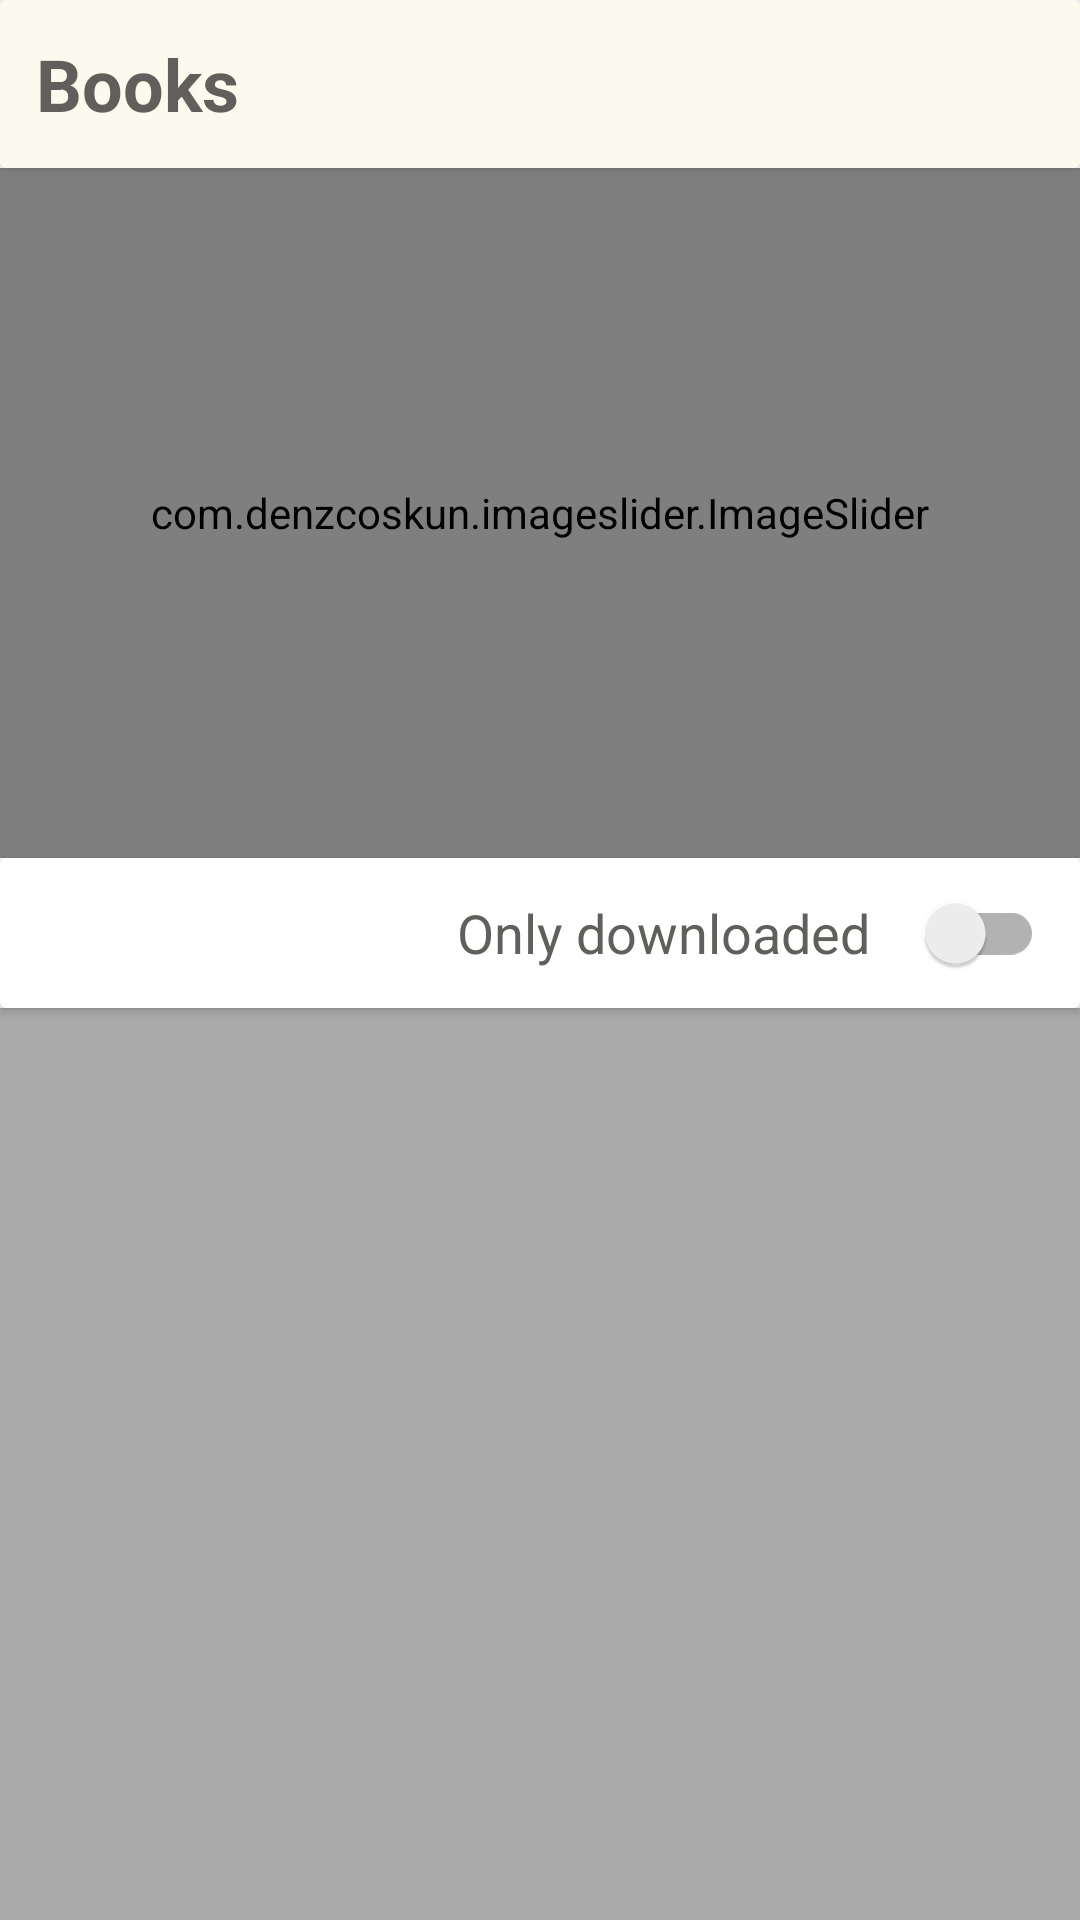

This screen was rendered from an Android layout file. Write that file and the resources it references.
<!-- AndroidManifest.xml: application theme Theme.BookApp -->
<!-- res/layout/screen_home.xml -->
<?xml version="1.0" encoding="utf-8"?>
<androidx.constraintlayout.widget.ConstraintLayout xmlns:android="http://schemas.android.com/apk/res/android"
    xmlns:app="http://schemas.android.com/apk/res-auto"
    xmlns:tools="http://schemas.android.com/tools"
    android:layout_width="match_parent"
    android:layout_height="match_parent">

    <androidx.cardview.widget.CardView
        android:id="@+id/actionbar"
        android:layout_width="match_parent"
        android:layout_height="56dp"
        app:cardBackgroundColor="@color/bg_main"
        app:layout_constraintTop_toTopOf="parent">

        <FrameLayout
            android:layout_width="match_parent"
            android:layout_height="match_parent">

            <TextView
                android:layout_width="wrap_content"
                android:layout_height="wrap_content"
                android:layout_gravity="center_vertical"
                android:layout_marginStart="12dp"
                android:text="Books"
                android:textColor="@color/text"
                android:textSize="24sp"
                android:textStyle="bold" />

            <ImageView
                android:layout_width="34dp"
                android:layout_height="34dp"
                app:tint="@color/text"
                android:padding="4dp"
                android:background="?selectableItemBackgroundBorderless"
                android:id="@+id/btnSearch"
                android:layout_gravity="end|center_vertical"
                android:layout_marginEnd="12dp"
                android:src="@drawable/baseline_search_24"/>

        </FrameLayout>

    </androidx.cardview.widget.CardView>

    <com.denzcoskun.imageslider.ImageSlider
        android:id="@+id/lastReadList"
        android:layout_width="match_parent"
        android:layout_height="230dp"
        app:iss_auto_cycle="true"
        app:layout_constraintStart_toStartOf="parent"
        app:layout_constraintEnd_toEndOf="parent"
        app:iss_delay="1000"
        app:iss_period="2000"
        app:iss_text_align="CENTER"
        android:isScrollContainer="true"
        app:layout_constraintTop_toBottomOf="@id/actionbar" />

    <androidx.cardview.widget.CardView
        android:layout_width="match_parent"
        android:layout_height="50dp"
        android:id="@+id/cardControl"
        app:layout_constraintTop_toBottomOf="@id/lastReadList">
        <androidx.appcompat.widget.LinearLayoutCompat
            android:layout_width="match_parent"
            android:gravity="end"
            android:layout_height="match_parent">

            <TextView
                android:layout_width="wrap_content"
                android:layout_height="wrap_content"
                android:textSize="18sp"
                android:layout_marginEnd="10dp"
                android:layout_gravity="center_vertical|end"
                android:text="Only downloaded"
                android:textColor="@color/text"/>

            <androidx.appcompat.widget.SwitchCompat
                android:layout_width="wrap_content"
                android:id="@+id/switchBtn"
                android:layout_gravity="center_vertical|end"
                android:layout_marginEnd="12dp"
                android:theme="@style/Color1SwitchStyle"
                android:layout_height="wrap_content"/>
        </androidx.appcompat.widget.LinearLayoutCompat>
    </androidx.cardview.widget.CardView>




    <androidx.recyclerview.widget.RecyclerView
        android:id="@+id/rvList"
        android:layout_width="match_parent"
        android:layout_height="0dp"
        android:background="@color/gray"
        app:layout_behavior="@string/appbar_scrolling_view_behavior"
        app:layout_constraintBottom_toBottomOf="parent"
        app:layout_constraintTop_toBottomOf="@id/cardControl"
        tools:listitem="@layout/item_book" />



</androidx.constraintlayout.widget.ConstraintLayout>
<!-- res/layout/item_book.xml (included above) -->
<?xml version="1.0" encoding="utf-8"?>
<androidx.constraintlayout.widget.ConstraintLayout xmlns:android="http://schemas.android.com/apk/res/android"
    xmlns:app="http://schemas.android.com/apk/res-auto"
    android:layout_width="match_parent"
    android:background="@color/bg_main"
    android:layout_marginVertical="0.5dp"
    android:layout_height="120dp">

    <androidx.cardview.widget.CardView
        android:layout_width="70dp"
        android:layout_height="match_parent"
        android:layout_marginHorizontal="14dp"
        android:layout_marginVertical="10dp"
        android:id="@+id/containerBook"
        android:src="@drawable/ic_launcher_background"
        app:layout_constraintBottom_toBottomOf="parent"
        app:layout_constraintStart_toStartOf="parent"
        app:layout_constraintTop_toTopOf="parent">

        <ImageView
            android:id="@+id/imgBook"
            android:layout_width="70dp"
            android:layout_height="match_parent" />

    </androidx.cardview.widget.CardView>


    <TextView
        android:id="@+id/txtBookName"
        android:layout_width="wrap_content"
        android:layout_height="wrap_content"
        android:text="Iymon"
        android:textColor="@color/text"
        android:textSize="18sp"
        android:textStyle="bold"
        android:layout_marginStart="40dp"
        app:layout_constraintVertical_chainStyle="packed"
        app:layout_constraintBottom_toTopOf="@id/txtBookAuthor"
        app:layout_constraintStart_toEndOf="@id/containerBook"
        app:layout_constraintTop_toTopOf="parent" />

    <TextView
        android:id="@+id/txtBookAuthor"
        android:layout_width="wrap_content"
        android:layout_height="wrap_content"
        android:text="Iymon"
        android:textSize="16sp"
        android:textColor="@color/gray"
        app:layout_constraintVertical_chainStyle="packed"
        android:layout_marginStart="40dp"
        app:layout_constraintBottom_toBottomOf="parent"
        app:layout_constraintStart_toEndOf="@id/containerBook"
        app:layout_constraintTop_toBottomOf="@id/txtBookName" />

    <ImageView
        android:layout_width="26dp"
        android:layout_height="26dp"
        android:layout_margin="14dp"
        app:tint="@color/text"
        android:padding="4dp"
        android:id="@+id/btnInfo"
        android:background="?selectableItemBackgroundBorderless"
        app:layout_constraintTop_toTopOf="@id/containerBook"
        app:layout_constraintEnd_toEndOf="parent"
        android:src="@drawable/dots2"/>


</androidx.constraintlayout.widget.ConstraintLayout>
<!-- resources referenced by this layout -->
<resources>
  <color name="bg_main">#FCFAEE</color>
  <color name="gray">#AAAAAA</color>
  <color name="text">#605F5B</color>
  <style name="Color1SwitchStyle">
          <item name="colorControlActivated">@color/green</item>
      </style>
  <style name="Theme.BookApp" parent="Theme.MaterialComponents.DayNight.NoActionBar">
          
          <item name="colorPrimary">@color/purple_500</item>
          <item name="colorPrimaryVariant">@color/purple_700</item>
          <item name="colorOnPrimary">@color/white</item>
          
          <item name="colorSecondary">@color/teal_200</item>
          <item name="colorSecondaryVariant">@color/teal_700</item>
          <item name="colorOnSecondary">@color/black</item>
          
          <item name="android:statusBarColor">#ABABAB</item>
          
      </style>
  <color name="green">#00A752</color>
  <color name="purple_500">#FF6200EE</color>
  <color name="purple_700">#FF3700B3</color>
  <color name="white">#FFFFFFFF</color>
  <color name="teal_200">#FF03DAC5</color>
  <color name="teal_700">#FF018786</color>
  <color name="black">#FF000000</color>
</resources>
